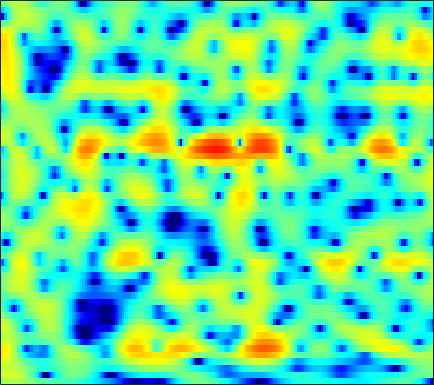

The table this chart was drawn from, first rows:
1.0439, 1.2562, 1.4705, 1.6375, 1.7188, 1.7574, 1.7475, 1.6935, 1.5884, 1.4251, 1.211, 1.0212, 0.7366, 0.41395, 0.1696, -0.18518, -0.54854, -0.81019, -1.1508, -1.4512, -1.7233, -1.8961, -2.0569, -2.1833
2.688, 2.986, 3.283, 3.465, 3.529, 3.523, 3.401, 3.24, 2.922, 2.484, 1.919, 1.402, 0.575, -0.433, -1.334, -2.771, -4.565, -6.245, -9.198, -13.68, -23.14, -28.62, -15.61, -10.73
2.356, 2.537, 2.691, 2.743, 2.717, 2.6, 2.396, 2.186, 1.83, 1.408, 0.9088, 0.4996, -0.09081, -0.7243, -1.22, -1.867, -2.506, -2.944, -3.445, -3.807, -3.998, -4.005, -3.868, -3.559
3.627, 3.587, 3.441, 3.197, 2.942, 2.524, 2.023, 1.591, 0.9585, 0.2776, -0.4353, -0.9826, -1.662, -2.325, -2.772, -3.287, -3.689, -3.914, -4.064, -4.067, -3.907, -3.699, -3.324, -2.866
5.682, 5.479, 5.068, 4.485, 3.928, 3.004, 1.894, 0.9039, -0.5881, -2.237, -3.943, -5.173, -6.55, -7.454, -7.941, -8.361, -8.902, -9.4, -10.1, -10.48, -10.02, -8.966, -7.126, -5.235
5.743, 5.647, 5.33, 4.778, 4.19, 3.135, 1.725, 0.3882, -1.82, -4.737, -8.531, -11.86, -13.98, -11.78, -10.07, -8.712, -8.302, -8.472, -9.272, -10.26, -10.34, -9.264, -6.961, -4.686
2.58, 2.936, 3.15, 3.088, 2.87, 2.399, 1.723, 1.127, 0.2467, -0.649, -1.452, -1.942, -2.388, -2.606, -2.671, -2.648, -2.549, -2.457, -2.307, -2.118, -1.865, -1.633, -1.263, -0.8985
1.604, 2.022, 2.297, 2.296, 2.128, 1.714, 1.125, 0.5919, -0.1675, -0.9382, -1.611, -1.998, -2.291, -2.307, -2.142, -1.775, -1.312, -0.9336, -0.4673, -0.05085, 0.2842, 0.4699, 0.6049, 0.6065
3.311, 3.275, 3.065, 2.639, 2.177, 1.36, 0.2631, -0.7801, -2.53, -4.856, -7.981, -10.85, -13.13, -10.26, -7.52, -4.636, -2.526, -1.299, -0.06094, 0.8483, 1.463, 1.76, 1.95, 1.911
3.082, 2.741, 2.194, 1.555, 1.012, 0.1906, -0.7479, -1.538, -2.703, -3.972, -5.238, -5.961, -6.21, -5.449, -4.404, -2.852, -1.403, -0.464, 0.551, 1.317, 1.83, 2.06, 2.168, 2.049
1.174, 0.5479, -0.3561, -1.301, -1.986, -2.77, -3.283, -3.454, -3.418, -3.16, -2.763, -2.389, -1.812, -1.143, -0.6044, 0.1149, 0.8033, 1.263, 1.788, 2.184, 2.412, 2.481, 2.416, 2.186
-0.9759, -1.933, -3.596, -5.914, -8.265, -12.48, -15.01, -12.44, -8.39, -5.437, -3.3, -2.058, -0.7448, 0.2783, 0.9261, 1.621, 2.174, 2.495, 2.803, 2.997, 3.069, 3.038, 2.879, 2.57
-2.185, -2.535, -3.27, -4.312, -5.216, -6.254, -6.494, -5.906, -4.476, -2.896, -1.473, -0.5771, 0.4004, 1.136, 1.545, 1.933, 2.184, 2.305, 2.387, 2.384, 2.317, 2.232, 2.067, 1.829
-2.456, -1.835, -1.248, -0.8526, -0.6188, -0.3528, -0.05249, 0.2041, 0.5911, 0.9956, 1.351, 1.541, 1.688, 1.676, 1.556, 1.281, 0.8761, 0.5208, 0.03779, -0.3549, -0.5784, -0.6328, -0.5683, -0.4405
-1.493, -0.598, 0.3765, 1.158, 1.637, 2.151, 2.554, 2.776, 2.981, 3.055, 2.977, 2.802, 2.383, 1.723, 1.036, -0.162, -1.782, -3.306, -5.746, -8.277, -9.19, -8.236, -6.212, -4.41
-0.8633, -0.1143, 0.7791, 1.561, 2.065, 2.647, 3.086, 3.323, 3.492, 3.481, 3.279, 2.994, 2.409, 1.564, 0.7341, -0.7035, -2.559, -4.287, -7.097, -10.05, -11.15, -10.05, -7.787, -5.929
-1.528, -0.9989, -0.2058, 0.6365, 1.265, 2.027, 2.655, 3.018, 3.33, 3.434, 3.316, 3.084, 2.586, 1.877, 1.243, 0.2701, -0.7851, -1.578, -2.593, -3.422, -3.983, -4.214, -4.365, -4.433
-5.349, -5.119, -3.62, -1.642, -0.2218, 1.371, 2.583, 3.255, 3.841, 4.103, 4.064, 3.833, 3.292, 2.513, 1.82, 0.812, -0.1947, -0.851, -1.526, -1.982, -2.28, -2.497, -2.869, -3.469
-11.08, -11.22, -6.377, -2.496, -0.3937, 1.679, 3.148, 3.925, 4.594, 4.863, 4.736, 4.378, 3.525, 2.205, 0.8561, -1.479, -4.294, -6.225, -6.782, -5.199, -3.485, -2.573, -1.912, -1.854
-1.877, -1.95, -1.555, -0.7454, -0.006743, 1.04, 1.997, 2.595, 3.188, 3.488, 3.443, 3.166, 2.425, 1.205, -0.09315, -2.399, -5.326, -7.367, -7.65, -5.553, -3.452, -2.307, -1.3, -0.7803
-3.508, -3.993, -4.207, -3.795, -3.103, -1.926, -0.6994, 0.142, 1.063, 1.721, 2.103, 2.202, 2.098, 1.758, 1.381, 0.7963, 0.2211, -0.1099, -0.3511, -0.3552, -0.2164, -0.09472, 0.03368, 0.06763
-8.121, -11.53, -18.73, -14.74, -9.883, -5.768, -3.068, -1.583, -0.09495, 0.9742, 1.719, 2.106, 2.433, 2.579, 2.597, 2.534, 2.399, 2.263, 2.057, 1.819, 1.521, 1.25, 0.8026, 0.2584
-4.167, -5.216, -6.085, -5.771, -4.854, -3.307, -1.834, -0.8787, 0.1745, 1.004, 1.636, 2.011, 2.4, 2.676, 2.818, 2.929, 2.955, 2.906, 2.753, 2.467, 2.029, 1.573, 0.7441, -0.3907
-0.0237, -0.3446, -0.6469, -0.7634, -0.7365, -0.5965, -0.3852, -0.2172, 0.002382, 0.2059, 0.4151, 0.5811, 0.8302, 1.117, 1.346, 1.639, 1.885, 2.022, 2.1, 2.035, 1.796, 1.477, 0.8401, -0.1012
1.44, 1.149, 0.765, 0.382, 0.08488, -0.3501, -0.8502, -1.278, -1.912, -2.56, -3.087, -3.295, -3.198, -2.675, -2.097, -1.247, -0.438, 0.09435, 0.6688, 1.073, 1.312, 1.383, 1.345, 1.168
1.217, 0.9229, 0.5184, 0.05316, -0.3644, -1.07, -2.032, -2.989, -4.709, -7.154, -10.64, -13.72, -13.97, -9.96, -7.38, -4.84, -3.019, -1.985, -0.9043, -0.07074, 0.5841, 0.9888, 1.44, 1.817
-0.6914, -0.8032, -0.8339, -0.8543, -0.9476, -1.259, -1.868, -2.57, -3.892, -5.71, -7.87, -9.242, -9.486, -7.945, -6.522, -4.886, -3.641, -2.915, -2.112, -1.384, -0.6571, -0.08996, 0.6819, 1.446
-6.349, -5.326, -3.555, -2.025, -1.17, -0.4201, -0.0683, -0.03374, -0.2339, -0.634, -1.125, -1.473, -1.845, -2.133, -2.35, -2.723, -3.259, -3.752, -4.363, -4.535, -3.886, -2.925, -1.389, 0.09843
-12.12, -8.441, -4.568, -1.933, -0.5051, 0.8668, 1.781, 2.217, 2.523, 2.579, 2.407, 2.142, 1.609, 0.8384, 0.05407, -1.359, -3.418, -5.651, -10.51, -24.67, -14.53, -8.652, -4.428, -1.785
-3.961, -3.247, -1.993, -0.6585, 0.2735, 1.355, 2.206, 2.68, 3.094, 3.267, 3.203, 3.007, 2.531, 1.817, 1.121, -0.04219, -1.453, -2.633, -4.152, -5.192, -5.262, -4.771, -3.809, -2.819
-4.094, -3.099, -1.77, -0.5052, 0.3737, 1.391, 2.203, 2.677, 3.125, 3.35, 3.371, 3.251, 2.924, 2.406, 1.907, 1.109, 0.1959, -0.5264, -1.484, -2.393, -3.198, -3.733, -4.322, -4.777
-6.313, -4.327, -2.228, -0.5756, 0.4337, 1.536, 2.389, 2.88, 3.338, 3.591, 3.643, 3.554, 3.287, 2.854, 2.427, 1.747, 0.9415, 0.2614, -0.7802, -1.962, -3.42, -4.75, -6.992, -9.955
-4.842, -3.411, -1.722, -0.2984, 0.5954, 1.597, 2.387, 2.826, 3.226, 3.417, 3.399, 3.267, 2.935, 2.46, 2.025, 1.367, 0.6348, 0.03603, -0.8389, -1.861, -3.11, -4.255, -6.167, -8.555
-2.61, -2.163, -1.321, -0.3227, 0.4568, 1.39, 2.131, 2.534, 2.856, 2.919, 2.735, 2.442, 1.853, 1.079, 0.4233, -0.4728, -1.243, -1.667, -1.978, -2.164, -2.295, -2.431, -2.69, -2.929
-5.104, -5.163, -3.428, -1.258, 0.1197, 1.506, 2.41, 2.831, 3.068, 2.983, 2.6, 2.086, 1.069, -0.4423, -1.973, -4.588, -7.248, -7.739, -5.84, -3.415, -1.658, -0.7681, -0.02079, 0.3624
-6.674, -7.115, -3.483, -0.4744, 0.9968, 2.158, 2.637, 2.665, 2.414, 1.999, 1.526, 1.152, 0.4888, -0.5632, -1.78, -4.194, -6.983, -7.339, -4.543, -1.591, 0.4282, 1.425, 2.204, 2.427
2.759, 2.369, 2.142, 2.066, 1.927, 1.424, 0.4007, -0.8141, -3.033, -5.465, -6.228, -5.143, -3.223, -1.797, -1.128, -0.5889, -0.1961, 0.1759, 0.7654, 1.392, 1.91, 2.136, 2.146, 1.8
4.014, 3.674, 3.204, 2.616, 2.027, 0.9648, -0.5731, -2.158, -5.077, -8.856, -9.914, -7.498, -4.248, -1.994, -0.8023, 0.3472, 1.126, 1.526, 1.865, 2.012, 1.952, 1.746, 1.218, 0.3845
2.631, 2.521, 2.322, 2.028, 1.731, 1.213, 0.5582, 0.01279, -0.695, -1.203, -1.312, -1.113, -0.5537, 0.1129, 0.5913, 1.129, 1.515, 1.683, 1.759, 1.64, 1.299, 0.8843, 0.09223, -1.028
-0.1687, 0.1191, 0.4572, 0.7382, 0.8986, 1.011, 1.032, 1.007, 0.9556, 0.9319, 0.9556, 1.011, 1.128, 1.283, 1.397, 1.506, 1.542, 1.509, 1.374, 1.108, 0.691, 0.2632, -0.4587, -1.404
-3.984, -2.952, -1.712, -0.6887, -0.07096, 0.5701, 1.029, 1.271, 1.488, 1.608, 1.662, 1.675, 1.654, 1.605, 1.55, 1.452, 1.309, 1.178, 0.9524, 0.668, 0.3231, 0.02098, -0.4493, -1.001
-7.548, -5.256, -2.934, -1.23, -0.2737, 0.6795, 1.325, 1.643, 1.879, 1.939, 1.874, 1.765, 1.572, 1.329, 1.131, 0.8641, 0.6029, 0.4067, 0.1525, -0.08436, -0.3034, -0.4512, -0.6424, -0.8074
-5.235, -3.341, -1.292, 0.2501, 1.123, 1.934, 2.384, 2.516, 2.453, 2.174, 1.727, 1.316, 0.7343, 0.1659, -0.2256, -0.7024, -1.112, -1.395, -1.718, -1.966, -2.105, -2.11, -1.958, -1.654
-0.3977, 0.7627, 2.061, 3.011, 3.496, 3.823, 3.778, 3.502, 2.822, 1.806, 0.4966, -0.6037, -2.092, -3.313, -3.949, -4.465, -4.845, -5.159, -5.742, -6.457, -6.98, -6.996, -6.285, -4.997
2.927, 3.712, 4.494, 4.978, 5.107, 4.953, 4.406, 3.708, 2.338, 0.3761, -2.332, -5.026, -9.905, -15.41, -15.19, -12.06, -10.51, -10.32, -11.28, -13.79, -19.18, -26.91, -18.05, -11.66
4.344, 4.891, 5.367, 5.542, 5.462, 5.049, 4.263, 3.408, 1.873, -0.1613, -2.75, -5.088, -8.592, -11.48, -12.25, -11.9, -11.45, -11.56, -12.25, -13.37, -14.66, -15.09, -14.35, -12.66
4.835, 5.243, 5.557, 5.573, 5.4, 4.908, 4.106, 3.306, 1.987, 0.3842, -1.434, -2.867, -4.763, -6.534, -7.668, -8.926, -10.01, -10.73, -11.64, -12.61, -13.5, -14.1, -14.95, -15.73
5.125, 5.455, 5.66, 5.601, 5.377, 4.843, 4.051, 3.289, 2.062, 0.6187, -1.018, -2.356, -4.222, -6.16, -7.608, -9.446, -11.11, -12.11, -13.15, -13.99, -14.78, -15.58, -17.2, -19.94
5.446, 5.721, 5.837, 5.697, 5.414, 4.813, 3.968, 3.176, 1.913, 0.4282, -1.297, -2.766, -4.939, -7.484, -9.702, -13.11, -16.76, -18.7, -18.55, -17.04, -15.94, -15.62, -15.55, -15.85
5.853, 6.049, 6.051, 5.772, 5.386, 4.646, 3.666, 2.793, 1.45, -0.07175, -1.759, -3.16, -5.236, -7.665, -9.837, -13.43, -18, -20.6, -19.02, -16.08, -14.23, -13.37, -12.7, -12.52
6.398, 6.44, 6.253, 5.762, 5.211, 4.22, 2.958, 1.854, 0.2316, -1.456, -3.044, -4.093, -5.355, -6.434, -7.231, -8.258, -9.087, -9.53, -9.714, -9.601, -9.386, -9.239, -9.278, -9.509
6.871, 6.748, 6.356, 5.683, 4.967, 3.694, 1.991, 0.374, -2.295, -5.518, -8.547, -9.365, -8.326, -6.891, -6.094, -5.434, -5.114, -5.031, -5.061, -5.228, -5.493, -5.792, -6.285, -6.846
6.425, 6.24, 5.833, 5.224, 4.583, 3.443, 1.858, 0.2915, -2.472, -6.333, -10.96, -11.68, -8.312, -5.48, -4.088, -2.922, -2.344, -2.17, -2.255, -2.63, -3.293, -3.975, -5.041, -6.286
4.027, 3.918, 3.793, 3.627, 3.441, 3.037, 2.431, 1.838, 0.9045, -0.04044, -0.7607, -0.9994, -0.9181, -0.5635, -0.2683, 0.01845, 0.0996, -0.01088, -0.4007, -1.102, -2.177, -3.263, -5.249, -8.113
-1.542, -1.495, -0.8688, 0.04696, 0.7308, 1.457, 1.941, 2.149, 2.255, 2.242, 2.175, 2.122, 2.065, 2.005, 1.942, 1.795, 1.548, 1.258, 0.7223, -0.03053, -1.023, -1.959, -3.501, -5.353
-16.55, -16.37, -8.935, -4.593, -2.469, -0.4873, 0.8317, 1.514, 2.13, 2.485, 2.656, 2.685, 2.629, 2.482, 2.319, 2.038, 1.679, 1.37, 0.889, 0.3417, -0.2674, -0.7586, -1.425, -2.066
-7.5, -7.152, -5.386, -3.24, -1.802, -0.2581, 0.8714, 1.484, 2.034, 2.327, 2.41, 2.361, 2.173, 1.875, 1.595, 1.171, 0.7092, 0.3704, -0.05695, -0.4174, -0.7017, -0.8543, -0.9883, -1.052
-1.574, -1.151, -0.4692, 0.3039, 0.8614, 1.513, 1.994, 2.227, 2.354, 2.286, 2.032, 1.739, 1.225, 0.5947, 0.06112, -0.7064, -1.485, -2.05, -2.662, -3.013, -3.005, -2.772, -2.256, -1.629
